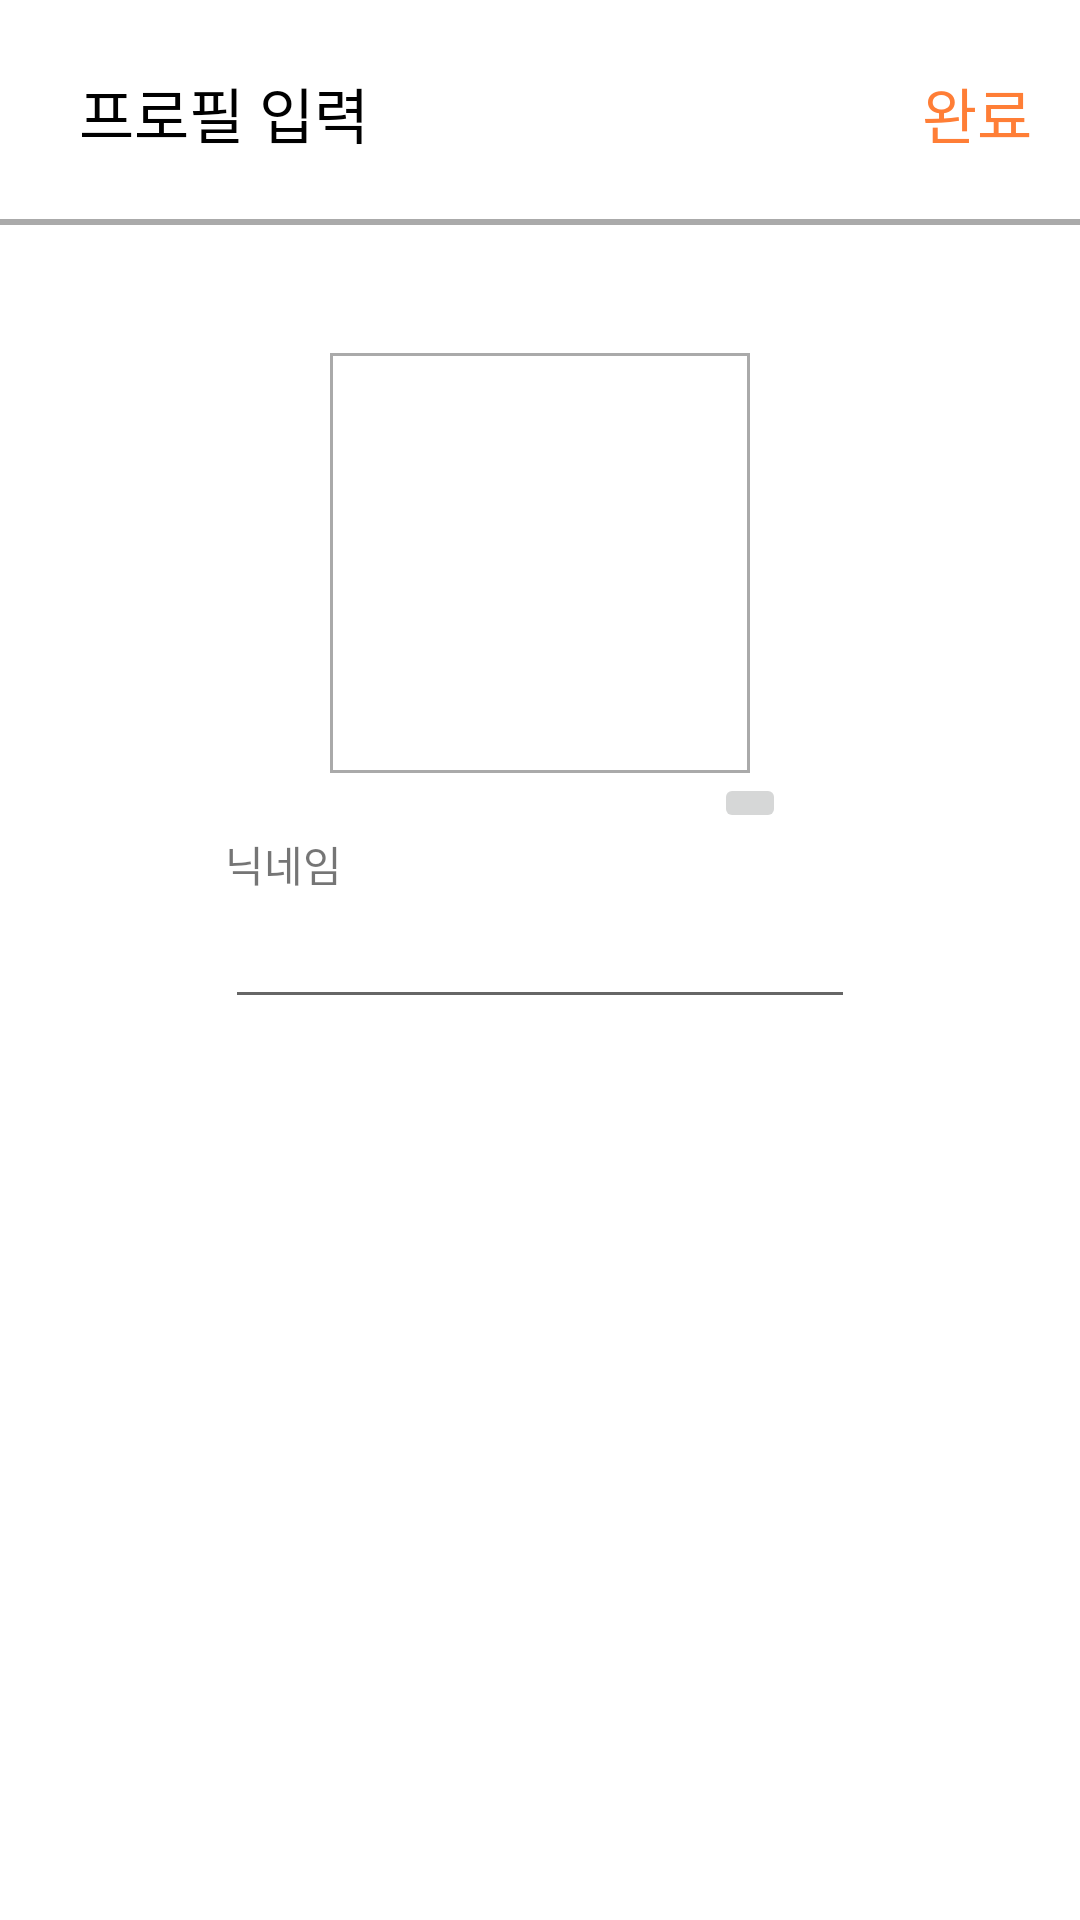

Android layout source for this screen:
<!-- AndroidManifest.xml: application theme Theme.Carrot -->
<!-- res/layout/activity_profile_settings.xml -->
<?xml version="1.0" encoding="utf-8"?>
<LinearLayout
	xmlns:android="http://schemas.android.com/apk/res/android"
	xmlns:tools="http://schemas.android.com/tools"
	xmlns:app="http://schemas.android.com/apk/res-auto"
	android:layout_width="match_parent"
	android:layout_height="match_parent"
	tools:context=".ProfileSettings_Activity"
	android:orientation="vertical">
	
	<androidx.constraintlayout.widget.ConstraintLayout
		android:background="@drawable/layout_bottom_line"
		android:layout_width="match_parent"
		android:layout_height="75dp">
		
		<TextView
			android:text="프로필 입력"
			android:layout_width="wrap_content"
			android:layout_height="wrap_content"
			app:layout_constraintTop_toTopOf="parent"
			app:layout_constraintStart_toStartOf="parent"
			app:layout_constraintBottom_toBottomOf="parent"
			app:layout_constraintEnd_toEndOf="parent"
			android:id="@+id/tv_profile_settings"
			app:layout_constraintHorizontal_bias="0.1"
			android:textColor="@color/black"
			android:textSize="20sp"/>
		<TextView
			android:text="완료"
			android:layout_width="wrap_content"
			android:layout_height="wrap_content"
			app:layout_constraintTop_toTopOf="parent"
			app:layout_constraintBottom_toBottomOf="parent"
			android:id="@+id/tv_ok"
			app:layout_constraintEnd_toEndOf="parent"
			app:layout_constraintStart_toStartOf="parent"
			app:layout_constraintHorizontal_bias="0.95"
			android:textSize="20sp"
			android:textColor="#FF7E36"/>
	</androidx.constraintlayout.widget.ConstraintLayout>
	<androidx.constraintlayout.widget.ConstraintLayout
		android:layout_width="match_parent"
		android:layout_height="match_parent"
		app:layout_constraintStart_toStartOf="parent"
		app:layout_constraintEnd_toEndOf="parent">
		
		<ImageView
			android:layout_width="140dp"
			android:layout_height="140dp"
			tools:srcCompat="@drawable/baseline_person_24"
			android:background="@drawable/layout_rectangle_line"
			app:layout_constraintTop_toTopOf="parent"
			app:layout_constraintStart_toStartOf="parent"
			app:layout_constraintBottom_toBottomOf="parent"
			app:layout_constraintEnd_toEndOf="parent"
			android:id="@+id/iv_profile_image"
			app:layout_constraintVertical_bias="0.1"
		/>
		<EditText
			android:layout_width="wrap_content"
			android:layout_height="wrap_content"
			android:inputType="textPersonName"
			android:ems="10"
			app:layout_constraintStart_toStartOf="parent"
			app:layout_constraintBottom_toBottomOf="parent"
			app:layout_constraintEnd_toEndOf="parent"
			android:id="@+id/et_nickname"
			app:layout_constraintTop_toBottomOf="@+id/tv_nickname"
			app:layout_constraintVertical_bias="0.0"/>
		<TextView
			android:text="닉네임"
			android:layout_width="wrap_content"
			android:layout_height="wrap_content"
			app:layout_constraintStart_toStartOf="@+id/et_nickname"
			app:layout_constraintBottom_toBottomOf="parent"
			app:layout_constraintEnd_toEndOf="parent"
			android:id="@+id/tv_nickname"
			app:layout_constraintTop_toBottomOf="@+id/ib_select_image"
			app:layout_constraintVertical_bias="0.0"
			app:layout_constraintHorizontal_bias="0.0"/>
		<ImageButton
			android:layout_width="wrap_content"
			android:layout_height="wrap_content"
			app:srcCompat="@drawable/baseline_photo_camera_24"
			app:layout_constraintBottom_toBottomOf="parent"
			android:id="@+id/ib_select_image"
			app:layout_constraintTop_toBottomOf="@+id/iv_profile_image"
			app:layout_constraintEnd_toEndOf="@+id/iv_profile_image"
			app:layout_constraintStart_toEndOf="@+id/iv_profile_image"
			app:layout_constraintVertical_bias="0.0"/>
	</androidx.constraintlayout.widget.ConstraintLayout>
</LinearLayout>
<!-- resources referenced by this layout -->
<resources>
  <!-- drawable layout_bottom_line (drawable) -->
  <?xml version="1.0" encoding="utf-8"?>
  <layer-list xmlns:android="http://schemas.android.com/apk/res/android" >
  	<item>
  		<shape
  			android:shape="rectangle">
  			
  			
  			<stroke android:width="2dp" android:color="@android:color/darker_gray" />
  		
  		</shape>
  	</item>
  	
  	
  	<item android:bottom="2dp">
  		<shape
  			android:shape="rectangle">
  			<stroke android:width="1dp" android:color="@android:color/white" />
  			<solid android:color="@android:color/white" />
  		</shape>
  	</item>
  
  </layer-list>
  <!-- drawable layout_rectangle_line (drawable) -->
  <?xml version="1.0" encoding="utf-8"?>
  <shape
  	xmlns:android="http://schemas.android.com/apk/res/android"
  	android:shape="rectangle">
  	
  	
  	<solid android:color="@android:color/white" />
  	
  	
  	<padding
  		android:top="-1dp"
  		android:bottom="-1dp"
  		android:right="0dp"
  		android:left="0dp"/>
  	
  	
  	<stroke
  		android:width="1dp"
  		android:color="@android:color/darker_gray" />
  
  </shape>
  <style name="Theme.Carrot" parent="Theme.MaterialComponents.DayNight.NoActionBar">
  		
  		<item name="colorPrimary">@color/purple_500</item>
  		<item name="colorPrimaryVariant">@color/purple_700</item>
  		<item name="colorOnPrimary">@color/white</item>
  		
  		<item name="colorSecondary">@color/teal_200</item>
  		<item name="colorSecondaryVariant">@color/teal_700</item>
  		<item name="colorOnSecondary">@color/black</item>
  		
  		<item name="android:statusBarColor" tools:targetApi="l">?attr/colorPrimaryVariant
  		</item>
  		
  	</style>
  <!-- not gathered from this repository: default colours our renderer supplied (Android Studio template values) -->
  <color name="purple_500">#FF6200EE</color>
  <color name="purple_700">#FF3700B3</color>
  <color name="teal_200">#FF03DAC5</color>
  <color name="teal_700">#FF018786</color>
  <color name="black">#FF000000</color>
  <color name="white">#FFFFFFFF</color>
</resources>
